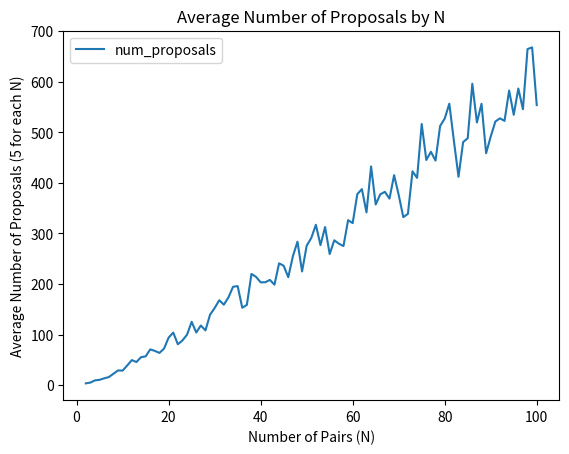

The script that saved this image: (Note: this script raises an exception after producing the figure.)
'''
Topics in Algorithmic Game Theory:

All Code that relates to Mini Project 2
'''

import random
import pandas as pd
import matplotlib.pyplot as plt

class Indivdual():
    '''
    Class to contain information on a individual.

    Generates a preference list for a indivdual
    '''

    def __init__(self, name, n, rankings):
        '''
        n: Number of the 'other' party to create rankings for 
        '''

        self.name = name
        self.my_rankings = rankings
        self.current_choice_idx = 0
        self.current_match = -1

    def get_current_choice(self):
        return self.my_rankings[self.current_choice_idx]

    def pick_best(self, candidates):
        for i in self.my_rankings:
            if i in candidates:
                return i 
            
    def get_rank(self, candidate):
        for idx, label in enumerate(self.my_rankings):
            if label == candidate:
                return idx + 1
                
def generate_ranking_list(n):
    my_rankings = list(range(n))
    random.shuffle(my_rankings)

    return my_rankings

def generate_doctors_hospitals(n):
    '''
    Setting up doctors and hospitals 
    '''
    doctor_list = []
    hospital_list = []

    for i in range(n):
        doc_rank = generate_ranking_list(n)
        doctor_list.append(Indivdual(i, n, doc_rank))

        hos_rank = generate_ranking_list(n)
        hospital_list.append(Indivdual(i, n, hos_rank))

    return doctor_list, hospital_list

def gale_shapley(doctors, hospitals):
    '''
    Executes the gale_shapley matching algorithm

    Returns a pairs dictionary where the key is who is proposed to
    and the value is the proposer for proposed.

    By default the doctors are proposing to the hospitals 
    '''
    num_pairs = len(doctors)

    num_proposals = 0 

    while True:

        # Check each doctor 
        for idx, i_doctor in enumerate(doctors):
            
            # Skip if doctor currently has a match
            if i_doctor.current_match != -1:
                continue

            # Check Doctor's current choice
            curr_hos_choice = hospitals[i_doctor.get_current_choice()]
            if idx == curr_hos_choice.pick_best([curr_hos_choice.current_match, idx]):
                # knock out current hospital match
                doctors[curr_hos_choice.current_match].current_match = -1
                #doctors[curr_hos_choice.current_match].current_choice_idx += 1
                # Set hospital and doctor matches to eachother
                curr_hos_choice.current_match = idx
                i_doctor.current_match = i_doctor.get_current_choice()
            else:
                i_doctor.current_match = -1 
                i_doctor.current_choice_idx += 1

            num_proposals += 1
            
        pairs_count = 0
        # Count pairs to see if we break out of the loop
        for i_doctor in doctors:
            if i_doctor.current_match != -1:
                pairs_count += 1

        # If all people are matched, we can break out of this loop
        if pairs_count == num_pairs:
            break

    # Create pair dictionary
    pairs = {}
    for i_pair in range(num_pairs):
        pairs[i_pair] = doctors[i_pair].current_match

    # Assign rankings to all parties
    doctor_rank_sum = 0
    for i_doc in doctors:
        doctor_rank_sum += i_doc.get_rank(i_doc.current_match)

    hospital_rank_sum = 0
    for i_hos in hospitals:
        hospital_rank_sum += i_hos.get_rank(i_hos.current_match)

    return pairs, num_proposals, doctor_rank_sum/num_pairs, hospital_rank_sum/num_pairs

def avg_num_proposals_by_n():
    '''
    Driver program for mini-project 2
    '''
    # Base variables for this expiriment
    MAX_NUM_PAIRS = 100
    NUM_TRIALS_PER_N = 5

    summary_stats_df = pd.DataFrame(columns=['n', 'trial_num', 'num_proposals', 'avg_doctor_rank', 'avg_hospital_rank'])

    for i_pairs in range(2, MAX_NUM_PAIRS + 1):
        for j in range(NUM_TRIALS_PER_N):
            doctor_list, hospital_list = generate_doctors_hospitals(i_pairs)
            pairs, num_proposals, avg_doctor_rank, avg_hospital_rank = gale_shapley(doctor_list, hospital_list)

            # Record information
            new_row = pd.DataFrame([{'n':i_pairs, 
                                     'trial_num': j, 
                                     'num_proposals':num_proposals, 
                                     'avg_doctor_rank': avg_doctor_rank, 
                                     'avg_hospital_rank': avg_hospital_rank}])
            summary_stats_df = pd.concat([new_row, summary_stats_df], ignore_index=True)


    # Create plot for summary stats
    agg_df = summary_stats_df.groupby('n').agg({'num_proposals':'mean', 'avg_doctor_rank':'mean', 'avg_hospital_rank':'mean'}).reset_index()
    
    # Num Proposal Plot
    agg_df.plot(x='n', y='num_proposals')
    # Add title and labels
    plt.title('Average Number of Proposals by N')
    plt.xlabel('Number of Pairs (N)')
    plt.ylabel(f'Average Number of Proposals ({NUM_TRIALS_PER_N} for each N)')
    # Show the plot
    plt.savefig('Images/avg_proposals.png')
    plt.close()

    # Ranking Plot
    plt.plot(agg_df['n'], agg_df['avg_doctor_rank'], label = 'Average Doctor Pair Rank')
    plt.plot(agg_df['n'], agg_df['avg_hospital_rank'], label = 'Average Hospital Pair Rank')
    # Add title and labels
    plt.title('Average Rankings by N')
    plt.xlabel('Number of Pairs (N)')
    plt.ylabel(f'Average Number of Rankings ({NUM_TRIALS_PER_N} for each N)')
    plt.legend()
    # Show the plot
    plt.savefig('Images/avg_rankings.png')
    plt.close()

def distribution_proposals_for_n():
    '''
    Driver program for mini-project 2
    '''
    # Base variables for this expiriment
    NUM_PAIRS = 100
    NUM_TRIALS_PER_N = 100

    summary_stats_df = pd.DataFrame(columns=['n', 'trial_num', 'num_proposals', 'avg_doctor_rank', 'avg_hospital_rank'])

    for j in range(NUM_TRIALS_PER_N):
        doctor_list, hospital_list = generate_doctors_hospitals(NUM_PAIRS)
        pairs, num_proposals, avg_doctor_rank, avg_hospital_rank = gale_shapley(doctor_list, hospital_list)

        # Record information
        new_row = pd.DataFrame([{'n':NUM_PAIRS, 
                                 'trial_num': j, 
                                 'num_proposals':num_proposals, 
                                 'avg_doctor_rank': avg_doctor_rank, 
                                 'avg_hospital_rank': avg_hospital_rank}])
        summary_stats_df = pd.concat([new_row, summary_stats_df], ignore_index=True)


    # Create plot for summary stats
    summary_stats_df.plot.hist(column=["num_proposals"], by="n", bins = 10)

    # Add title and labels
    plt.title(f'Distribution of Proposals for n = {NUM_PAIRS}')
    plt.xlabel('Number of Proposals')
    plt.ylabel(f'Count')

    # Show the plot
    plt.savefig('Images/distribution_proposals.png')
    plt.close()

    # Doctors Rank Histogram
    summary_stats_df.plot.hist(column=["avg_doctor_rank"], by="n", bins = 10)

    # Add title and labels
    plt.title(f'Distribution of Average Doctors Rank for n = {NUM_PAIRS}')
    plt.xlabel('Average Rank')
    plt.ylabel(f'Count')

    # Show the plot
    plt.savefig('Images/distribution_avg_doctor_rank.png')
    plt.close()

    # Hospitals Rank Histogram
    summary_stats_df.plot.hist(column=["avg_hospital_rank"], by="n", bins = 10)

    # Add title and labels
    plt.title(f'Distribution of Average Hospitals Rank for n = {NUM_PAIRS}')
    plt.xlabel('Average Rank')
    plt.ylabel(f'Count')

    # Show the plot
    plt.savefig('Images/distribution_avg_hospital_rank.png')
    plt.close()


if __name__ == '__main__':
    avg_num_proposals_by_n()
    distribution_proposals_for_n()